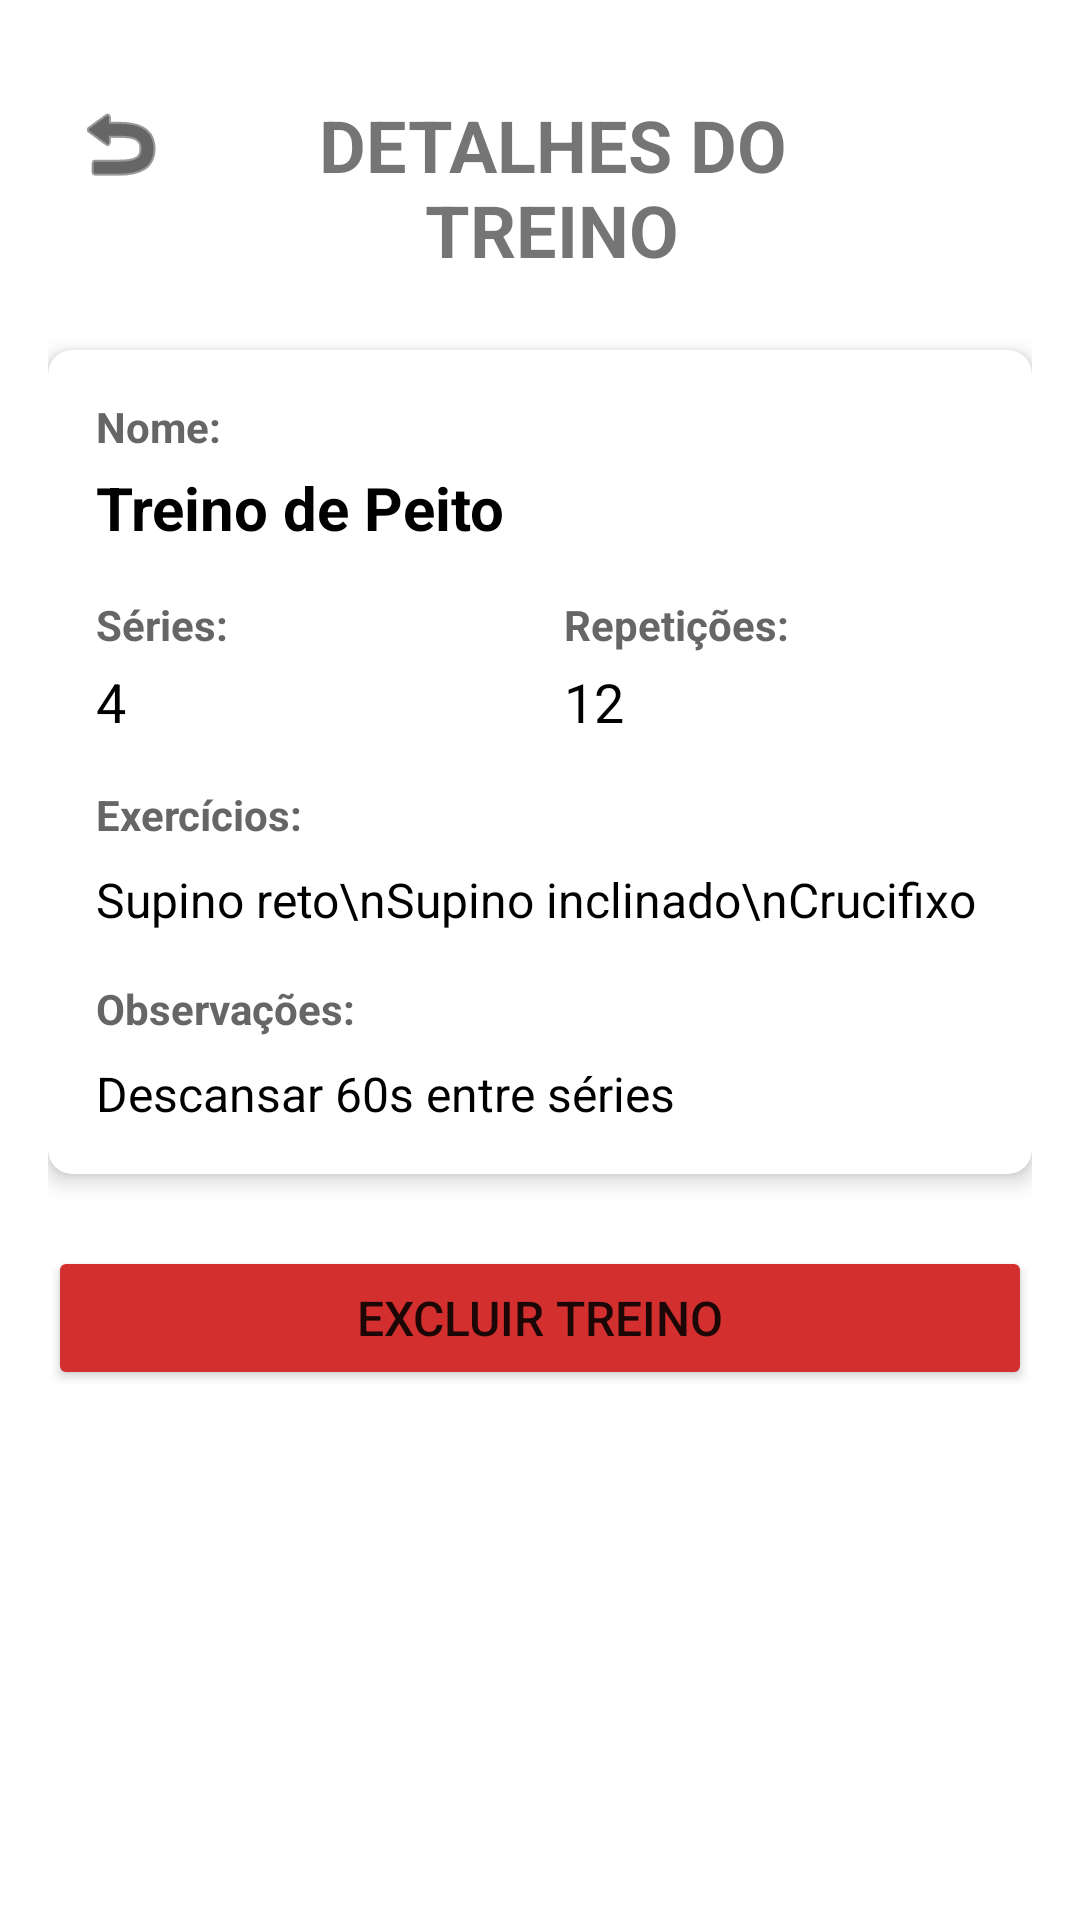

Layout XML and referenced resources for this Android screen:
<!-- AndroidManifest.xml: application theme Theme.AndroidAppTemplate -->
<!-- res/layout/fragment_notifications.xml -->
<?xml version="1.0" encoding="utf-8"?>
<ScrollView xmlns:android="http://schemas.android.com/apk/res/android"
    xmlns:app="http://schemas.android.com/apk/res-auto"
    xmlns:tools="http://schemas.android.com/tools"
    android:layout_width="match_parent"
    android:layout_height="match_parent"
    android:fillViewport="true"
    tools:context=".ui.notifications.NotificationsFragment">

    <androidx.constraintlayout.widget.ConstraintLayout
        android:layout_width="match_parent"
        android:layout_height="wrap_content"
        android:padding="16dp">

        
        <ImageButton
            android:id="@+id/btnVoltar"
            android:layout_width="48dp"
            android:layout_height="48dp"
            android:layout_marginTop="8dp"
            android:background="?attr/selectableItemBackgroundBorderless"
            android:src="@android:drawable/ic_menu_revert"
            android:contentDescription="Voltar"
            app:tint="#000000"
            app:layout_constraintTop_toTopOf="parent"
            app:layout_constraintStart_toStartOf="parent" />

        
        <TextView
            android:id="@+id/textTitleDetalhesTreino"
            android:layout_width="0dp"
            android:layout_height="wrap_content"
            android:text="@string/title_detalhes_treino"
            android:textSize="24sp"
            android:textStyle="bold"
            android:layout_marginTop="16dp"
            android:layout_marginStart="8dp"
            android:layout_marginEnd="48dp"
            android:textAlignment="center"
            app:layout_constraintTop_toTopOf="parent"
            app:layout_constraintStart_toEndOf="@id/btnVoltar"
            app:layout_constraintEnd_toEndOf="parent" />

        
        <androidx.cardview.widget.CardView
            android:id="@+id/cardDetalhesTreino"
            android:layout_width="0dp"
            android:layout_height="wrap_content"
            android:layout_marginTop="24dp"
            app:cardCornerRadius="8dp"
            app:cardElevation="4dp"
            app:layout_constraintTop_toBottomOf="@id/textTitleDetalhesTreino"
            app:layout_constraintStart_toStartOf="parent"
            app:layout_constraintEnd_toEndOf="parent">

            <LinearLayout
                android:layout_width="match_parent"
                android:layout_height="wrap_content"
                android:orientation="vertical"
                android:padding="16dp">

                
                <TextView
                    android:id="@+id/labelNome"
                    android:layout_width="wrap_content"
                    android:layout_height="wrap_content"
                    android:text="@string/label_nome"
                    android:textSize="14sp"
                    android:textStyle="bold"
                    android:textColor="#666666" />

                <TextView
                    android:id="@+id/textNomeTreino"
                    android:layout_width="wrap_content"
                    android:layout_height="wrap_content"
                    android:text="Treino de Peito"
                    android:textSize="20sp"
                    android:textStyle="bold"
                    android:textColor="#000000"
                    android:layout_marginTop="4dp"
                    android:layout_marginBottom="16dp" />

                
                <LinearLayout
                    android:layout_width="match_parent"
                    android:layout_height="wrap_content"
                    android:orientation="horizontal"
                    android:layout_marginBottom="16dp">

                    
                    <LinearLayout
                        android:layout_width="0dp"
                        android:layout_height="wrap_content"
                        android:layout_weight="1"
                        android:orientation="vertical"
                        android:layout_marginEnd="8dp">

                        <TextView
                            android:layout_width="wrap_content"
                            android:layout_height="wrap_content"
                            android:text="@string/label_series_detalhes"
                            android:textSize="14sp"
                            android:textStyle="bold"
                            android:textColor="#666666" />

                        <TextView
                            android:id="@+id/textSeries"
                            android:layout_width="wrap_content"
                            android:layout_height="wrap_content"
                            android:text="4"
                            android:textSize="18sp"
                            android:textColor="#000000"
                            android:layout_marginTop="4dp" />
                    </LinearLayout>

                    
                    <LinearLayout
                        android:layout_width="0dp"
                        android:layout_height="wrap_content"
                        android:layout_weight="1"
                        android:orientation="vertical"
                        android:layout_marginStart="8dp">

                        <TextView
                            android:layout_width="wrap_content"
                            android:layout_height="wrap_content"
                            android:text="@string/label_repeticoes_detalhes"
                            android:textSize="14sp"
                            android:textStyle="bold"
                            android:textColor="#666666" />

                        <TextView
                            android:id="@+id/textRepeticoes"
                            android:layout_width="wrap_content"
                            android:layout_height="wrap_content"
                            android:text="12"
                            android:textSize="18sp"
                            android:textColor="#000000"
                            android:layout_marginTop="4dp" />
                    </LinearLayout>
                </LinearLayout>

                
                <TextView
                    android:layout_width="wrap_content"
                    android:layout_height="wrap_content"
                    android:text="@string/label_exercicios_lista"
                    android:textSize="14sp"
                    android:textStyle="bold"
                    android:textColor="#666666" />

                <TextView
                    android:id="@+id/textExercicios"
                    android:layout_width="match_parent"
                    android:layout_height="wrap_content"
                    android:text="Supino reto\nSupino inclinado\nCrucifixo"
                    android:textSize="16sp"
                    android:textColor="#000000"
                    android:layout_marginTop="8dp"
                    android:layout_marginBottom="16dp" />

                
                <TextView
                    android:id="@+id/labelObservacoes"
                    android:layout_width="wrap_content"
                    android:layout_height="wrap_content"
                    android:text="@string/label_observacoes_detalhes"
                    android:textSize="14sp"
                    android:textStyle="bold"
                    android:textColor="#666666" />

                <TextView
                    android:id="@+id/textObservacoes"
                    android:layout_width="match_parent"
                    android:layout_height="wrap_content"
                    android:text="Descansar 60s entre séries"
                    android:textSize="16sp"
                    android:textColor="#000000"
                    android:layout_marginTop="8dp" />

            </LinearLayout>
        </androidx.cardview.widget.CardView>

        
        <Button
            android:id="@+id/btnExcluirTreino"
            android:layout_width="0dp"
            android:layout_height="wrap_content"
            android:text="@string/btn_excluir_treino"
            android:textSize="16sp"
            android:backgroundTint="#D32F2F"
            android:layout_marginTop="24dp"
            app:layout_constraintTop_toBottomOf="@id/cardDetalhesTreino"
            app:layout_constraintStart_toStartOf="parent"
            app:layout_constraintEnd_toEndOf="parent" />

    </androidx.constraintlayout.widget.ConstraintLayout>
</ScrollView>
<!-- resources referenced by this layout -->
<resources>
  <string name="btn_excluir_treino">Excluir Treino</string>
  <string name="label_exercicios_lista">Exercícios:</string>
  <string name="label_nome">Nome:</string>
  <string name="label_observacoes_detalhes">Observações:</string>
  <string name="label_repeticoes_detalhes">Repetições:</string>
  <string name="label_series_detalhes">Séries:</string>
  <string name="title_detalhes_treino">DETALHES DO TREINO</string>
  <style name="Theme.AndroidAppTemplate" parent="Theme.MaterialComponents.DayNight.DarkActionBar">
          
          <item name="colorPrimary">@color/green_500</item>
          <item name="colorPrimaryVariant">@color/green_700</item>
          <item name="colorOnPrimary">@color/white</item>
          
          <item name="colorSecondary">@color/teal_200</item>
          <item name="colorSecondaryVariant">@color/teal_700</item>
          <item name="colorOnSecondary">@color/black</item>
          
          <item name="android:statusBarColor">?attr/colorPrimaryVariant</item>
          
      </style>
  <color name="green_500">#2E7D32</color>
  <color name="green_700">#1B5E20</color>
  <color name="white">#FFFFFFFF</color>
  <color name="teal_200">#80CBC4</color>
  <color name="teal_700">#00695C</color>
  <color name="black">#FF000000</color>
</resources>
